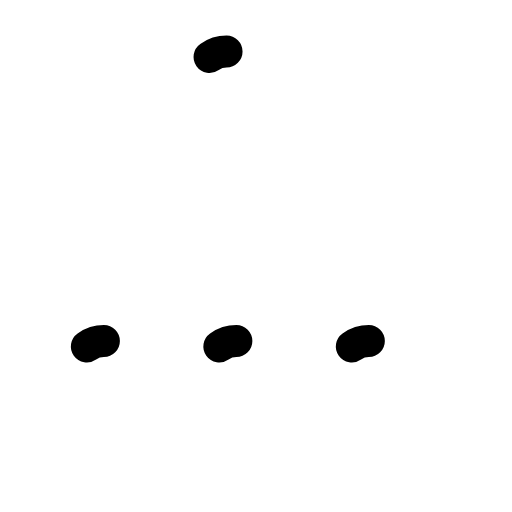
t = 0.00 s
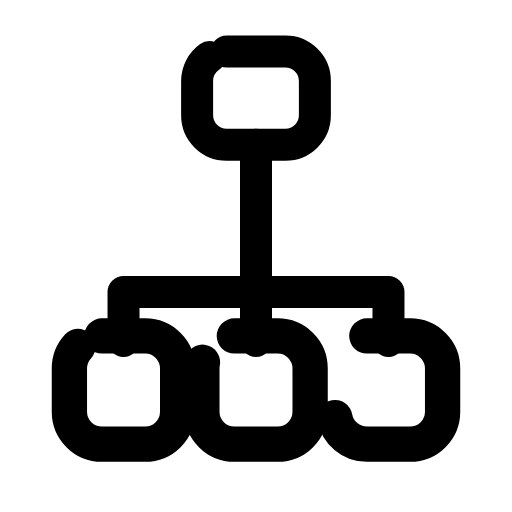
t = 0.28 s
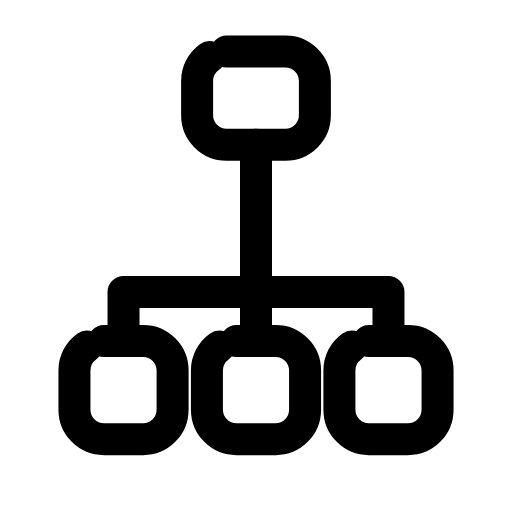
t = 0.57 s
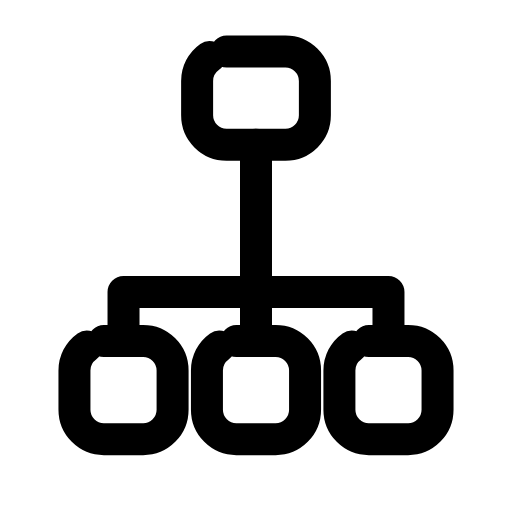
t = 0.85 s
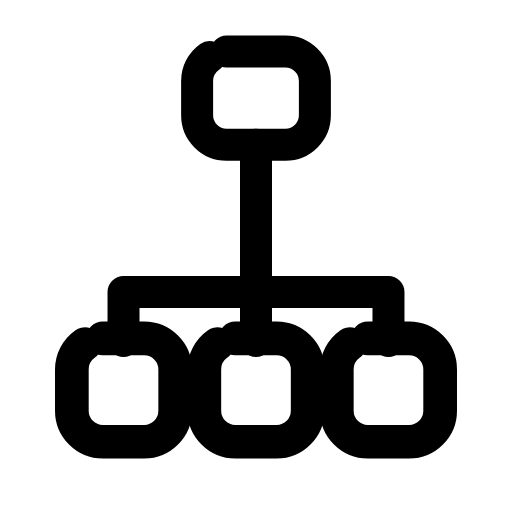
t = 1.13 s
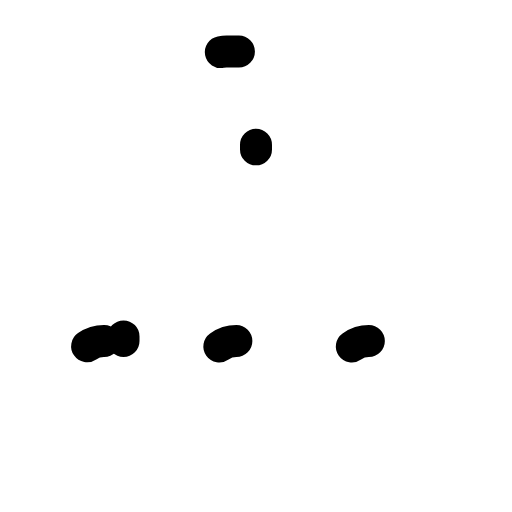
t = 1.42 s

The animated SVG that drew these frames (rendered in a browser with its animation timeline set to each time). Animation: 8 SMIL elements (animate=5,animateTransform=3); one cycle of 1.70 s, repeats indefinitely.

<svg xmlns="http://www.w3.org/2000/svg" width="24" height="24" viewBox="0 0 24 24" fill="none"><g transform="translate(-1.8 -1.725) scale(1.15)"><rect stroke="currentColor" stroke-width="1.304" stroke-linecap="round" stroke-linejoin="round" fill="none" x="9.6" y="3.6" width="4.8" height="3.8" rx="1.2" pathLength="1" stroke-dasharray="1"><animate attributeName="stroke-dashoffset" values="1;1;0;0;0;0;1;1;1" keyTimes="0;0;0.189;0.45;0.6;0.774;0.9;0.9;1" dur="1.7s" repeatCount="indefinite" calcMode="spline" keySplines="0.16 1 0.3 1;0.16 1 0.3 1;0.16 1 0.3 1;0.16 1 0.3 1;0.16 1 0.3 1;0.16 1 0.3 1;0.16 1 0.3 1;0.16 1 0.3 1"/></rect><path stroke="currentColor" stroke-width="1.304" stroke-linecap="round" stroke-linejoin="round" fill="none" d="M12 7.4L12 15.4M6.6 15.4L6.6 13.4L17.4 13.4L17.4 15.4" pathLength="1" stroke-dasharray="1"><animate attributeName="stroke-dashoffset" values="1;1;0;0;0;0;1;1;1" keyTimes="0;0.0315;0.2205;0.45;0.6;0.753;0.879;0.9;1" dur="1.7s" repeatCount="indefinite" calcMode="spline" keySplines="0.16 1 0.3 1;0.16 1 0.3 1;0.16 1 0.3 1;0.16 1 0.3 1;0.16 1 0.3 1;0.16 1 0.3 1;0.16 1 0.3 1;0.16 1 0.3 1"/></path><g transform="translate(6.6 17.4)"><g><animateTransform attributeName="transform" type="scale" values="1;1;1.12;1;1;1;1;1.12;1;1;1" keyTimes="0;0.135;0.2475;0.36;0.45;0.6;0.66;0.735;0.81;0.9;1" dur="1.7s" repeatCount="indefinite" calcMode="spline" keySplines="0.16 1 0.3 1;0.16 1 0.3 1;0.16 1 0.3 1;0.16 1 0.3 1;0.16 1 0.3 1;0.16 1 0.3 1;0.16 1 0.3 1;0.16 1 0.3 1;0.16 1 0.3 1;0.16 1 0.3 1"/><g transform="translate(-6.6 -17.4)"><g><rect stroke="currentColor" stroke-width="1.304" stroke-linecap="round" stroke-linejoin="round" fill="none" x="4.6" y="15.4" width="4" height="4" rx="1.2" pathLength="1" stroke-dasharray="1"><animate attributeName="stroke-dashoffset" values="1;1;0;0;0;0;1;1;1" keyTimes="0;0.063;0.252;0.45;0.6;0.732;0.858;0.9;1" dur="1.7s" repeatCount="indefinite" calcMode="spline" keySplines="0.16 1 0.3 1;0.16 1 0.3 1;0.16 1 0.3 1;0.16 1 0.3 1;0.16 1 0.3 1;0.16 1 0.3 1;0.16 1 0.3 1;0.16 1 0.3 1"/></rect></g></g></g></g><g transform="translate(12 17.4)"><g><animateTransform attributeName="transform" type="scale" values="1;1;1.12;1;1;1;1;1.12;1;1;1" keyTimes="0;0.135;0.2475;0.36;0.45;0.6;0.66;0.735;0.81;0.9;1" dur="1.7s" repeatCount="indefinite" calcMode="spline" keySplines="0.16 1 0.3 1;0.16 1 0.3 1;0.16 1 0.3 1;0.16 1 0.3 1;0.16 1 0.3 1;0.16 1 0.3 1;0.16 1 0.3 1;0.16 1 0.3 1;0.16 1 0.3 1;0.16 1 0.3 1"/><g transform="translate(-12 -17.4)"><g><rect stroke="currentColor" stroke-width="1.304" stroke-linecap="round" stroke-linejoin="round" fill="none" x="10" y="15.4" width="4" height="4" rx="1.2" pathLength="1" stroke-dasharray="1"><animate attributeName="stroke-dashoffset" values="1;1;0;0;0;0;1;1;1" keyTimes="0;0.0945;0.2835;0.45;0.6;0.711;0.837;0.9;1" dur="1.7s" repeatCount="indefinite" calcMode="spline" keySplines="0.16 1 0.3 1;0.16 1 0.3 1;0.16 1 0.3 1;0.16 1 0.3 1;0.16 1 0.3 1;0.16 1 0.3 1;0.16 1 0.3 1;0.16 1 0.3 1"/></rect></g></g></g></g><g transform="translate(17.4 17.4)"><g><animateTransform attributeName="transform" type="scale" values="1;1;1.12;1;1;1;1;1.12;1;1;1" keyTimes="0;0.135;0.2475;0.36;0.45;0.6;0.66;0.735;0.81;0.9;1" dur="1.7s" repeatCount="indefinite" calcMode="spline" keySplines="0.16 1 0.3 1;0.16 1 0.3 1;0.16 1 0.3 1;0.16 1 0.3 1;0.16 1 0.3 1;0.16 1 0.3 1;0.16 1 0.3 1;0.16 1 0.3 1;0.16 1 0.3 1;0.16 1 0.3 1"/><g transform="translate(-17.4 -17.4)"><g><rect stroke="currentColor" stroke-width="1.304" stroke-linecap="round" stroke-linejoin="round" fill="none" x="15.4" y="15.4" width="4" height="4" rx="1.2" pathLength="1" stroke-dasharray="1"><animate attributeName="stroke-dashoffset" values="1;1;0;0;0;0;1;1;1" keyTimes="0;0.126;0.315;0.45;0.6;0.69;0.816;0.9;1" dur="1.7s" repeatCount="indefinite" calcMode="spline" keySplines="0.16 1 0.3 1;0.16 1 0.3 1;0.16 1 0.3 1;0.16 1 0.3 1;0.16 1 0.3 1;0.16 1 0.3 1;0.16 1 0.3 1;0.16 1 0.3 1"/></rect></g></g></g></g></g></svg>
